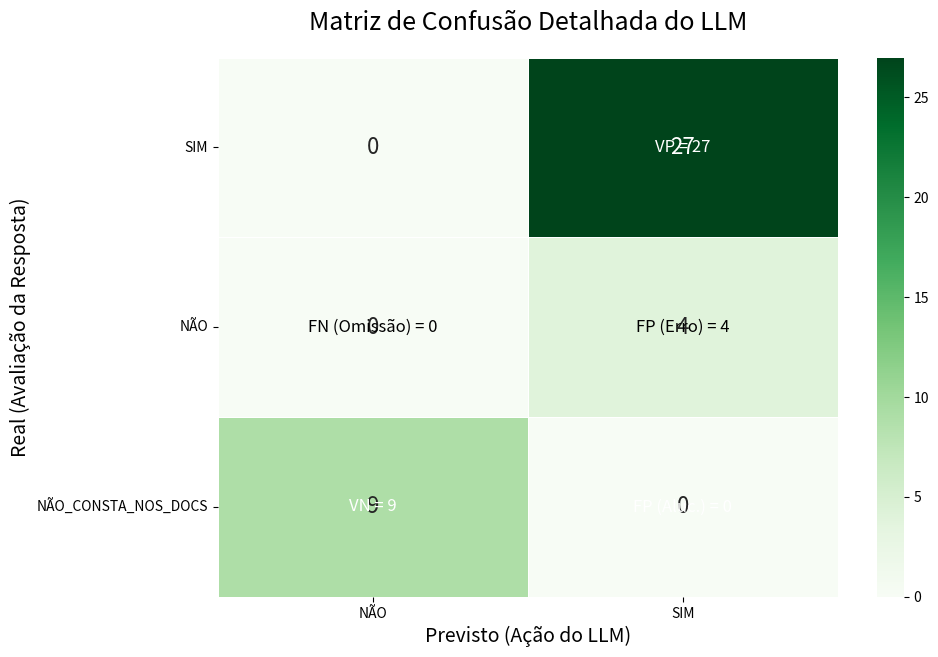

Generate this figure with matplotlib:

import matplotlib.pyplot as plt
import pandas as pd
import seaborn as sns


def analisar_e_salvar_imagem(resultados: list[tuple[str, str]]):
    """
    Recebe uma lista de tuplas, realiza a análise completa, imprime um resumo
    no console e salva uma imagem da matriz de confusão detalhada.

    Args:
        resultados: Uma lista de tuplas no formato ('Ação do LLM', 'Avaliação').
    """
    if not resultados:
        print("A lista de resultados está vazia.")
        return

    # 1. Criar o DataFrame e a matriz de contagens com crosstab
    colunas = ["LLM forneceu resposta", "Resposta é util?"]
    df = pd.DataFrame(resultados, columns=colunas)

    matriz_detalhada = pd.crosstab(df["Resposta é util?"], df["LLM forneceu resposta"])

    # Reordenar as linhas para uma ordem lógica e garantir que todas existam
    ordem_linhas = ["SIM", "NÃO", "NÃO_CONSTA_NOS_DOCS"]
    matriz_detalhada = matriz_detalhada.reindex(ordem_linhas, fill_value=0)

    # Função auxiliar para pegar valores da matriz de forma segura
    def get_value(row, col):
        try:
            return matriz_detalhada.loc[row, col]
        except KeyError:
            return 0

    # 2. Extrair os valores de cada comportamento
    vp = get_value("SIM", "SIM")
    vn = get_value("NÃO_CONSTA_NOS_DOCS", "NÃO")
    fp_errada = get_value("NÃO", "SIM")
    fp_alucinacao = get_value("NÃO_CONSTA_NOS_DOCS", "SIM")
    fn = get_value("NÃO", "NÃO") + get_value("SIM", "NÃO")

    # 3. Imprimir o resumo dos componentes
    print("--- Resumo dos Comportamentos ---")
    print(f"✅ Respostas Corretas (VP): {vp}")
    # ... (o resto das impressões foi omitido para brevidade) ...

    # ... (cálculo das métricas omitido para brevidade) ...

    # 4. GERAR E SALVAR A IMAGEM DA MATRIZ
    plt.figure(figsize=(10, 7))
    heatmap = sns.heatmap(
        matriz_detalhada,
        annot=True,  # Escreve os números dentro das células
        fmt="d",  # Formata os números como inteiros
        cmap="Greens",  # Paleta de cores
        linewidths=0.5,  # Linhas de borda entre as células
        annot_kws={"size": 16},  # Tamanho da fonte dos números
    )

    plt.title("Matriz de Confusão Detalhada do LLM", fontsize=18, pad=20)
    plt.ylabel("Real (Avaliação da Resposta)", fontsize=14)
    plt.xlabel("Previsto (Ação do LLM)", fontsize=14)
    plt.xticks(rotation=0, ha="center")
    plt.yticks(rotation=0)

    # Adicionar anotações de comportamento em cada célula
    # As coordenadas são (coluna, linha) + 0.5 para centralizar
    heatmap.text(1.5, 0.5, f"VP = {vp}", ha="center", va="center", color="white", fontsize=12)
    heatmap.text(0.5, 2.5, f"VN = {vn}", ha="center", va="center", color="white", fontsize=12)
    heatmap.text(
        1.5, 1.5, f"FP (Erro) = {fp_errada}", ha="center", va="center", color="black", fontsize=12
    )
    heatmap.text(
        1.5,
        2.5,
        f"FP (Aluc.) = {fp_alucinacao}",
        ha="center",
        va="center",
        color="white",
        fontsize=12,
    )
    heatmap.text(
        0.5, 1.5, f"FN (Omissão) = {fn}", ha="center", va="center", color="black", fontsize=12
    )

    nome_arquivo = "matriz_detalhada_visual.png"
    plt.savefig(nome_arquivo, bbox_inches="tight")
    print(f"\nImagem da matriz salva com sucesso como '{nome_arquivo}'")


# --- Exemplo de Uso ---
if __name__ == "__main__":
    # Lista de resultados para análise
    lista_de_resultados_exemplo = [
        ("SIM", "NÃO"),
        ("SIM", "NÃO"),
        ("NÃO", "NÃO_CONSTA_NOS_DOCS"),
        ("SIM", "SIM"),
        ("NÃO", "NÃO_CONSTA_NOS_DOCS"),
        ("NÃO", "NÃO_CONSTA_NOS_DOCS"),
        ("NÃO", "NÃO_CONSTA_NOS_DOCS"),
        ("SIM", "SIM"),
        ("SIM", "NÃO"),
        ("SIM", "SIM"),
        ("SIM", "SIM"),
        ("SIM", "SIM"),
        ("SIM", "NÃO"),
        ("SIM", "SIM"),
        ("SIM", "SIM"),
        ("SIM", "SIM"),
        ("SIM", "SIM"),
        ("SIM", "SIM"),
        ("SIM", "SIM"),
        ("NÃO", "NÃO_CONSTA_NOS_DOCS"),
        ("SIM", "SIM"),
        ("SIM", "SIM"),
        ("SIM", "SIM"),
        ("SIM", "SIM"),
        ("SIM", "SIM"),
        ("SIM", "SIM"),
        ("NÃO", "NÃO_CONSTA_NOS_DOCS"),
        ("SIM", "SIM"),
        ("SIM", "SIM"),
        ("NÃO", "NÃO_CONSTA_NOS_DOCS"),
        ("NÃO", "NÃO_CONSTA_NOS_DOCS"),
        ("SIM", "SIM"),
        ("SIM", "SIM"),
        ("NÃO", "NÃO_CONSTA_NOS_DOCS"),
        ("SIM", "SIM"),
        ("SIM", "SIM"),
        ("SIM", "SIM"),
        ("SIM", "SIM"),
        ("SIM", "SIM"),
        ("SIM", "SIM"),
    ]

    # Chama a função para analisar os resultados e imprimir o resumo
    analisar_e_salvar_imagem(lista_de_resultados_exemplo)
